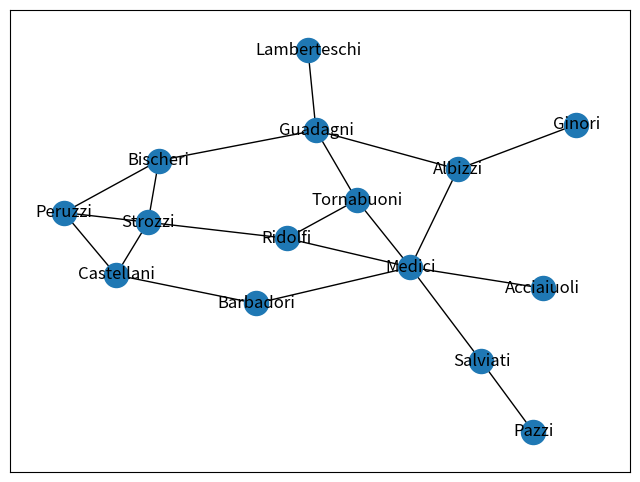
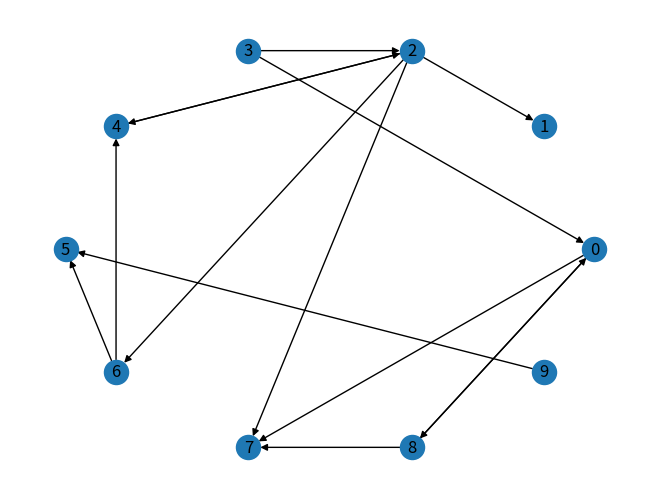

Write Python code to recreate these figures, in order.
#!/usr/bin/env python
# coding: utf-8

# Describing a node
# =======
# ![cen](https://miro.medium.com/max/4220/1*2aM28nzxiJKUdShS75bzEA.png)

# ## Centrality Measurements
# ```{note}
# First of all, how should we define centrality? It just indicates the node is "central" to the network, which could indicate some sort of importance, significance, or having an advantaged position. However, that there are lots of specific ways we can think of centrality, and thus different ways of mathematically defining the concept.
#  ```

# In[ ]:





#  ### Degree Centrality
# Degree centrality measures how connected is a node. Thus, the degree of a node is a simple measure of centrality in which more highly connected nodes rank higher. 

# In[1]:


import networkx as nx
import pandas as pd
import matplotlib.pyplot as plt
import numpy as np
import seaborn as sns


# In[2]:


G = nx.generators.social.florentine_families_graph()


# In[3]:


print("Node Degree")
for v in G:
    print(f"{v:4} {G.degree(v):6}")
fig, ax = plt.subplots(1, 1, figsize=(8, 6))
nx.draw_networkx(G, with_labels=True,ax=ax)

plt.show()


# We can also normalize the degree centrality by dividing by the maximum possible degree in a simple graph $n-1$ where $n$ is the number of nodes in $G$.

# In[4]:


sorted(nx.centrality.degree_centrality(G).items(), key=lambda item: item[1])


# #### In-degree & Out-degree Centrality
# The in-degree centrality for a node v is the fraction of nodes its **incoming** edges are connected to.
# The out-degree centrality for a node v is the fraction of nodes its **outgoing** edges are connected to.

# In[5]:


G_di=nx.fast_gnp_random_graph(10, 0.2, directed=True, seed=2021)
nx.draw_circular(G_di,  with_labels=True)


# In[6]:


print(G_di.degree)
print(G_di.out_degree)
print(G_di.in_degree)


# In[7]:


nx.degree_centrality(G_di)


# In[8]:


nx.out_degree_centrality(G_di)


# ### 

# ### Closeness Centrality
# Closeness centraloity is a measurement of the ease of reaching of other nodes. How far am I on average from other nodes? It is defined as $n-1 \over \sum_{j} L(i,j) $. L is the length of the shortest distance between node $i$ and $j$.
# 
# Or in simple words closeness is (number of nodes - 1) / sum(distance from node to all other nodes)

# In[9]:


sorted(nx.centrality.closeness_centrality(G).items(), key=lambda item: item[1])


# ### Decay Centrality
# Decay Centrality is very similar to closeness centrality as they all weighs the distance of the node to the rest of the nodes. Unlike closeness centraity, it is based of a decay parameter (0 < δ < 1).
# $\sum_{j\neq i} δ^{L(i,j)} $.
# 
# You have to decide the δ and the basic idea is my direct friend (l=1) get the value of $δ^1$ while my friend's friend got value of $δ^2$, to $δ^n$. Then you add them up and got this value.
# 
# Higher the δ, the more focus was put on close connections. It weights distance exponentially.
# 
# Normalized version: $\sum_{j\neq i} δ^{L(i,j)}  \over (n-1)δ$
# 
# $(n-1)δ$ is the lowest decay possible (where every node is directed connected)

# ### Betweenness Centrality
# The idea is idea here is that when we look at two nodes, i and j, we can keep track of the full number of shortest paths between i and j. And then for any k that's not equal to i and j, we can ask what's the number of those shortest paths that k lies on, between i and j. A formal definition would be:
# 
# $\sum_{i,j \neq k} {p_k(i, j) \over p(i, j)} $
# 
# In a mroe simple words, Betweennewhat's the fraction of shortest paths that k lies on between other nodes.
# 
# We can normalize the value by dividing it by $2 \over (n-1)(n-2)$

# In[10]:


sorted(nx.centrality.betweenness_centrality(G).items(), key=lambda item: item[1])


# ### Eigenvector Centrality
# Eigenvector centrality mesaures not only how many people you connect with, but also how many people are conneected with the people you are connected with. S the idea of eigenvector centrality is that your importance comes from being connected to other important.
# 
# $C_i$ is porportional to $\sum_{j:friends of i} C_j$
# 
# It actually shares similar idea of a Markov process. Those egenvalues are from the eigenvector of the transition matrix when reaching stationary distribution. 
# 

# In[11]:


sorted(nx.centrality.eigenvector_centrality(G).items(), key=lambda item: item[1])


# ### Kat'z Centrality
# Similar to eigenvector centrality, it used the weighted counts of all paths coming tot he node. The weight of path of lenght n is counted with attenuation factor. 
# $k_i = β \sum_{j}A_{ij} + β^2 \sum_{j}A^2_{ij}+ ... $

# In[12]:


sorted(nx.centrality.katz_centrality(G).items(), key=lambda item: item[1])


# ### Summary
# - Degree: connectness
# - Closeness: ease of reaching out nodes
# - Betweenness: role of being a connector, intermediary
# - Eigenvector: connecting to important people

# ```{figure} images/ch5/centrality.png
# ---
# height: 350px
# name:  path
# ---
# Comparison of centrality metrics
# ```

# In[ ]:
